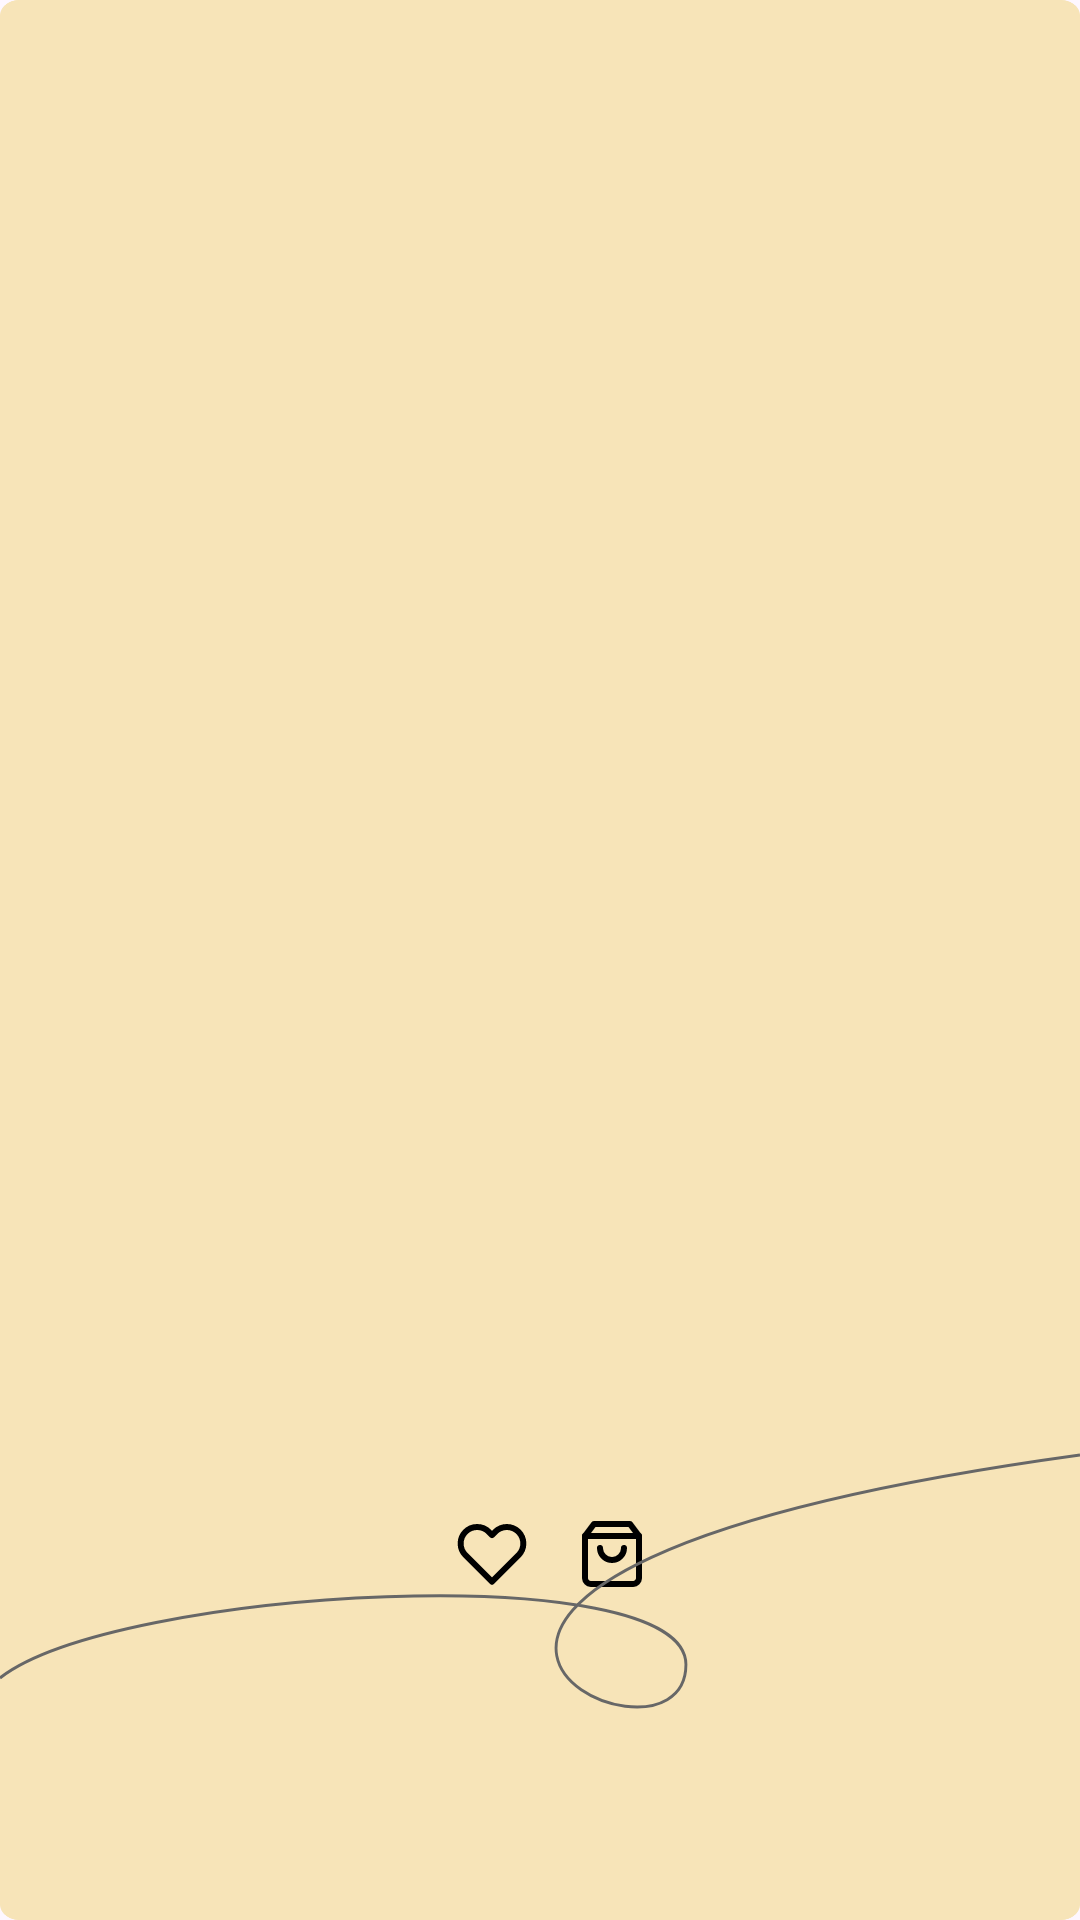

Write the Android layout XML for this screen, with the resource values it uses.
<!-- AndroidManifest.xml: application theme Theme.KindCafe -->
<!-- res/layout/frag_dish_detail.xml -->
<?xml version="1.0" encoding="utf-8"?>
<androidx.constraintlayout.widget.ConstraintLayout xmlns:android="http://schemas.android.com/apk/res/android"
    xmlns:app="http://schemas.android.com/apk/res-auto"
    xmlns:tools="http://schemas.android.com/tools"
    android:id="@+id/clDishDetail"
    android:layout_width="match_parent"
    android:layout_height="match_parent"
    android:background="@drawable/back_detail">

    <ImageButton
        android:id="@+id/ibCloseDialogD"
        android:layout_width="wrap_content"
        android:layout_height="wrap_content"
        android:layout_marginTop="5dp"
        android:layout_marginEnd="5dp"
        android:backgroundTint="@color/transparent_my"
        android:src="@drawable/ic_cancel_24"
        android:visibility="gone"
        app:layout_constraintEnd_toEndOf="parent"
        app:layout_constraintTop_toTopOf="parent" />

    <ImageView
        android:id="@+id/ivPicBig"
        android:layout_width="match_parent"
        android:layout_height="wrap_content"
        android:layout_marginBottom="350dp"
        app:layout_constraintBottom_toBottomOf="parent"
        app:layout_constraintEnd_toEndOf="parent"
        app:layout_constraintHorizontal_bias="0.0"
        app:layout_constraintStart_toStartOf="parent"
        app:layout_constraintTop_toTopOf="parent" />

    <TextView
        android:id="@+id/tvNameDish"
        android:layout_width="wrap_content"
        android:layout_height="wrap_content"
        android:textColor="@color/toolbar_title"
        android:textSize="20sp"
        android:textStyle="bold"
        android:layout_marginTop="430dp"
        app:layout_constraintEnd_toEndOf="@+id/ivPicBig"
        app:layout_constraintStart_toStartOf="@+id/ivPicBig"
        app:layout_constraintTop_toTopOf="parent"
        tools:text="Balvuten" />

    <TextView
        android:id="@+id/tvPriceDish"
        android:layout_width="wrap_content"
        android:layout_height="wrap_content"
        tools:text="$2.50"
        android:textColor="@color/greeting_phrase_color"
        android:textStyle="bold"
        android:textSize="20sp"
        android:layout_marginTop="7dp"
        app:layout_constraintEnd_toEndOf="@+id/tvNameDish"
        app:layout_constraintStart_toStartOf="@+id/tvNameDish"
        app:layout_constraintTop_toBottomOf="@+id/tvNameDish" />

    <ImageButton
        android:id="@+id/ibFavorite"
        android:layout_width="40dp"
        android:layout_height="40dp"
        android:layout_marginTop="7dp"
        android:background="@color/transparent_my"
        app:layout_constraintEnd_toEndOf="@+id/ivPicBig"
        app:layout_constraintHorizontal_bias="0.45"
        app:layout_constraintStart_toStartOf="@+id/ivPicBig"
        app:layout_constraintTop_toBottomOf="@+id/tvPriceDish"
        app:srcCompat="@drawable/ic_heart"
        app:tint="@color/black" />

    <ImageButton
        android:id="@+id/ibToBag"
        android:layout_width="40dp"
        android:layout_height="40dp"
        android:background="@color/transparent_my"
        app:tint="@color/black"
        app:layout_constraintBottom_toBottomOf="@+id/ibFavorite"
        app:layout_constraintStart_toEndOf="@+id/ibFavorite"
        app:layout_constraintTop_toTopOf="@+id/ibFavorite"
        app:srcCompat="@drawable/ic_shopping_bag" />

    <TextView
        android:id="@+id/tvDescription"
        android:layout_width="match_parent"
        android:layout_height="0dp"
        android:layout_marginHorizontal="20dp"
        android:layout_marginTop="20dp"
        android:textColor="@color/black"
        android:textSize="18sp"
        android:textStyle="italic"
        android:fontFamily="@font/architects_daughter_regular"
        app:layout_constraintBottom_toTopOf="@+id/ivCurl"
        app:layout_constraintEnd_toEndOf="parent"
        app:layout_constraintStart_toStartOf="parent"
        app:layout_constraintTop_toBottomOf="@+id/ibFavorite"
        tools:text="Balviten Gluten Free Lemon Cake is a safe product specially designed for people with gluten intolerance Balviten Gluten Free Lemon Cake is a safe product specially designed for people with gluten intolerance Balviten Gluten Free Lemon Cake is a safe product specially designed for people with gluten intolerance Balviten Gluten Free Lemon Cake is a safe product specially designed for people with gluten intolerance" />

    <ImageView
        android:id="@+id/ivCurl"
        android:layout_width="0dp"
        android:layout_height="wrap_content"
        android:layout_marginBottom="70dp"
        android:scaleType="fitXY"
        app:layout_constraintBottom_toBottomOf="parent"
        app:layout_constraintEnd_toEndOf="parent"
        app:layout_constraintStart_toStartOf="parent"
        app:srcCompat="@drawable/curl_detail" />
</androidx.constraintlayout.widget.ConstraintLayout>
<!-- resources referenced by this layout -->
<resources>
  <color name="black">#FF000000</color>
  <color name="greeting_phrase_color">#D1512D</color>
  <color name="toolbar_title">#411530</color>
  <color name="transparent_my">#00000000</color>
  <!-- drawable back_detail: png bitmap (drawable, 55364 bytes) -->
  <!-- drawable curl_detail (drawable) -->
  <vector xmlns:android="http://schemas.android.com/apk/res/android"
      android:width="375dp"
      android:height="86dp"
      android:viewportWidth="375"
      android:viewportHeight="86">
    <path
        android:strokeWidth="1"
        android:pathData="M0,75.32C40.31,45.23 238.17,34.76 238.17,70.86C238.17,116.39 72.96,40.84 375,1"
        android:fillColor="#00000000"
        android:strokeColor="#676767"/>
  </vector>
  <!-- drawable ic_heart (drawable) -->
  <vector xmlns:android="http://schemas.android.com/apk/res/android"
      android:width="24dp"
      android:height="24dp"
      android:viewportWidth="24"
      android:viewportHeight="24">
    <path
        android:pathData="M20.84,4.61C20.329,4.099 19.723,3.694 19.055,3.417C18.388,3.141 17.673,2.998 16.95,2.998C16.228,2.998 15.512,3.141 14.845,3.417C14.177,3.694 13.571,4.099 13.06,4.61L12,5.67L10.94,4.61C9.908,3.578 8.509,2.999 7.05,2.999C5.591,2.999 4.192,3.578 3.16,4.61C2.128,5.642 1.549,7.041 1.549,8.5C1.549,9.959 2.128,11.358 3.16,12.39L4.22,13.45L12,21.23L19.78,13.45L20.84,12.39C21.351,11.879 21.756,11.273 22.033,10.606C22.309,9.938 22.452,9.223 22.452,8.5C22.452,7.778 22.309,7.062 22.033,6.395C21.756,5.727 21.351,5.121 20.84,4.61Z"
        android:strokeLineJoin="round"
        android:strokeWidth="2"
        android:fillColor="#00000000"
        android:strokeColor="@color/bottom_icon_color"
        android:strokeLineCap="round"/>
  </vector>
  <!-- drawable ic_shopping_bag (drawable) -->
  <vector xmlns:android="http://schemas.android.com/apk/res/android"
      android:width="24dp"
      android:height="24dp"
      android:viewportWidth="24"
      android:viewportHeight="24">
    <path
        android:pathData="M6,2L3,6V20C3,20.53 3.211,21.039 3.586,21.414C3.961,21.789 4.47,22 5,22H19C19.53,22 20.039,21.789 20.414,21.414C20.789,21.039 21,20.53 21,20V6L18,2H6Z"
        android:strokeLineJoin="round"
        android:strokeWidth="2"
        android:fillColor="#00000000"
        android:strokeColor="@color/bottom_icon_color"
        android:strokeLineCap="round"/>
    <path
        android:pathData="M3,6H21"
        android:strokeLineJoin="round"
        android:strokeWidth="2"
        android:fillColor="#00000000"
        android:strokeColor="@color/bottom_icon_color"
        android:strokeLineCap="round"/>
    <path
        android:pathData="M16,10C16,11.061 15.579,12.078 14.828,12.828C14.078,13.579 13.061,14 12,14C10.939,14 9.922,13.579 9.172,12.828C8.421,12.078 8,11.061 8,10"
        android:strokeLineJoin="round"
        android:strokeWidth="2"
        android:fillColor="#00000000"
        android:strokeColor="@color/bottom_icon_color"
        android:strokeLineCap="round"/>
  </vector>
  <style name="Theme.KindCafe" parent="Base.Theme.KindCafe" />
  <color name="bottom_icon_color">#C58B9A</color>
  <style name="Base.Theme.KindCafe" parent="Theme.Material3.DayNight.NoActionBar">
          
          
          <item name="android:statusBarColor">@color/transparent_my</item>
          <item name="drawerArrowStyle">@style/DrawerArrowStyle</item>
      </style>
  <style name="DrawerArrowStyle" parent="Widget.AppCompat.DrawerArrowToggle">
          <item name="spinBars">true</item>
          <item name="color">@color/hamburger_color</item>
      </style>
  <color name="hamburger_color">#D1512D</color>
</resources>
